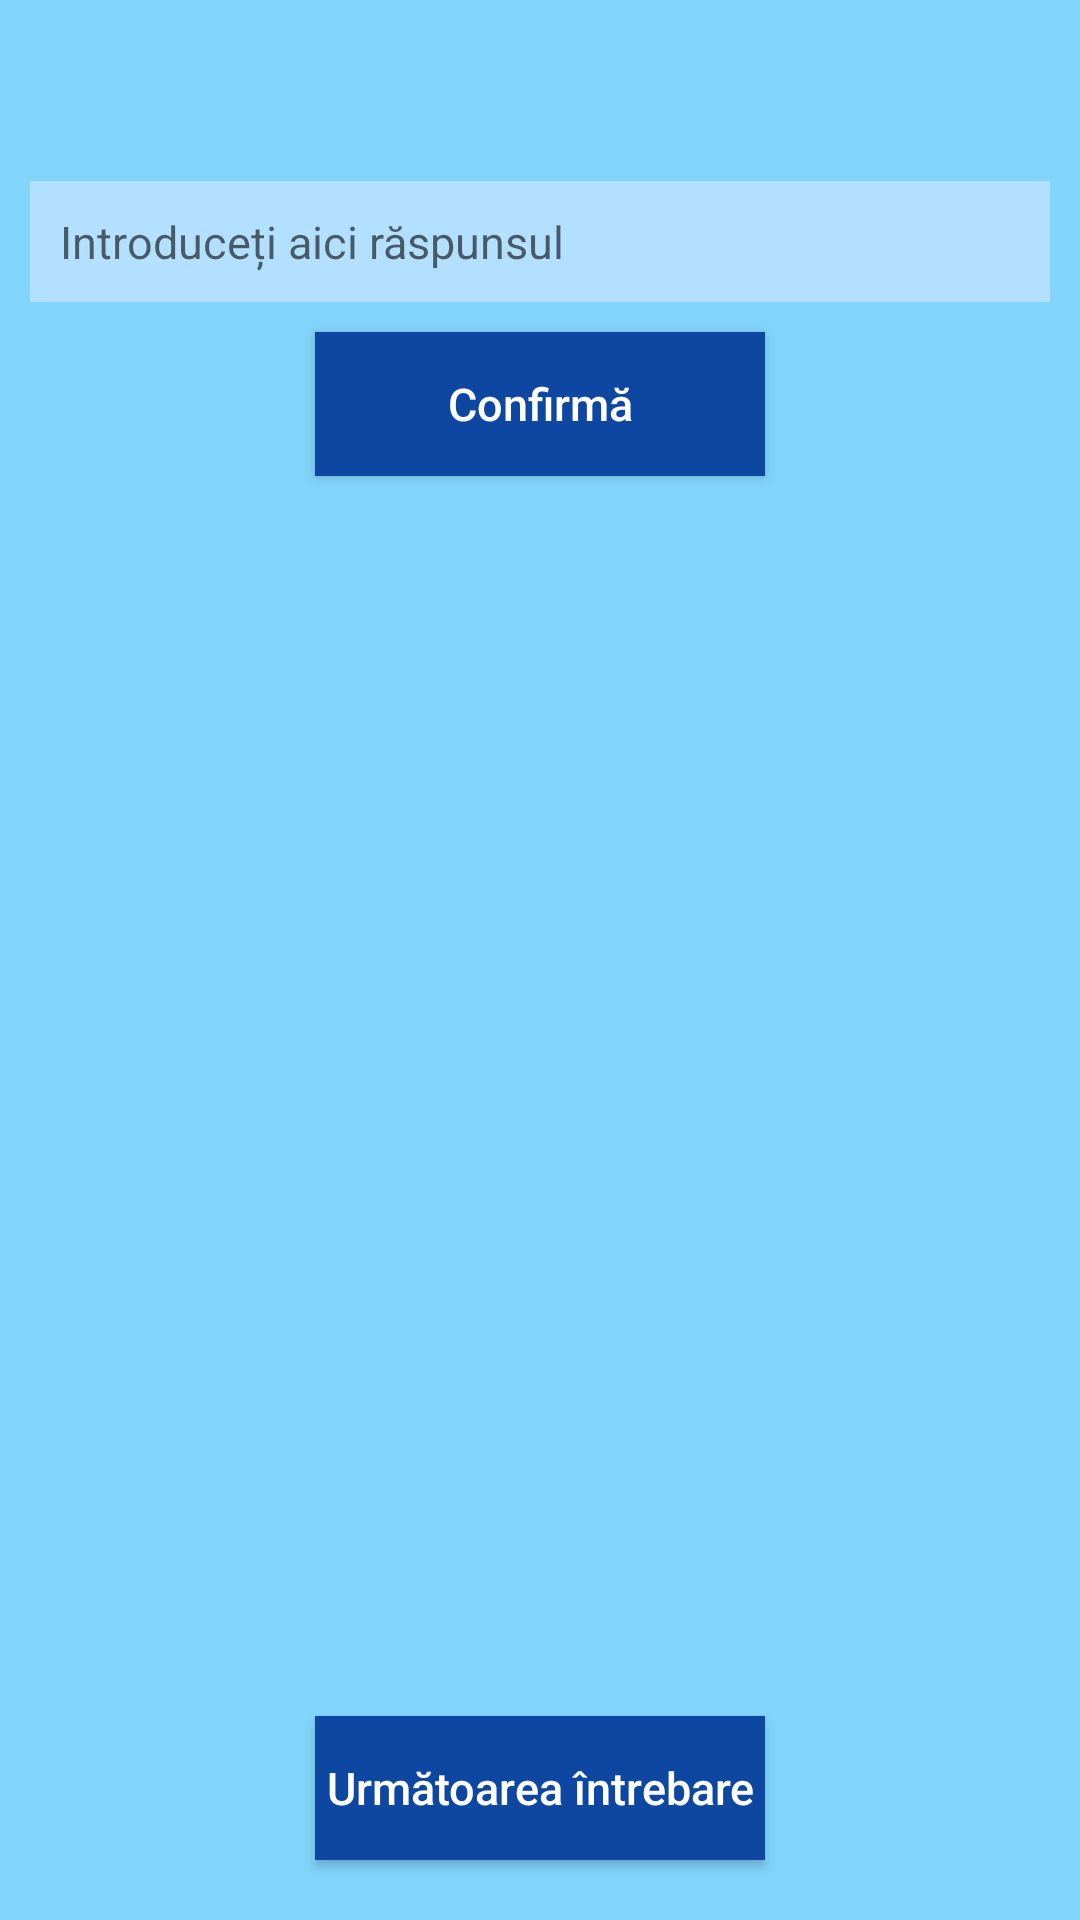

Android layout source for this screen:
<!-- AndroidManifest.xml: application theme AppTheme -->
<!-- res/layout/activity_exerseaza.xml -->
<?xml version="1.0" encoding="utf-8"?>
<RelativeLayout xmlns:android="http://schemas.android.com/apk/res/android"
    xmlns:tools="http://schemas.android.com/tools"
    android:layout_width="match_parent"
    android:layout_height="match_parent"
    android:background="@color/colorPrimary"
    tools:context="com.example.android.stiumate.Exerseaza">

    <TextView
        android:id="@+id/exerseaza_intrebare"
        style="@style/TextView"
        android:layout_marginTop="10dp" />

    <EditText
        android:id="@+id/exerseaza_raspuns"
        style="@style/EditText"
        android:layout_below="@id/exerseaza_intrebare"
        android:layout_marginTop="30dp"
        android:hint="@string/introdu_raspuns" />

    <Button
        android:id="@+id/exerseaza_butonRaspuns"
        style="@style/Buton"
        android:layout_below="@id/exerseaza_raspuns"
        android:layout_marginTop="10dp"
        android:text="@string/confirma" />

    <TextView
        android:id="@+id/exerseaza_hint"
        style="@style/TextView"
        android:layout_below="@id/exerseaza_butonRaspuns"
        android:layout_marginTop="30dp" />
    <TextView
        android:id="@+id/exerseaza_greseli"
        style="@style/TextView"
        android:layout_below="@id/exerseaza_hint"
        android:layout_marginTop="30dp"
         />

    <Button
        android:id="@+id/exerseaza_urmatoareIntrebare"
        style="@style/Buton"
        android:layout_alignParentBottom="true"
        android:layout_marginBottom="20dp"
        android:text="@string/urmatoarea" />

</RelativeLayout>
<!-- resources referenced by this layout -->
<resources>
  <color name="colorPrimary">#81d4fa</color>
  <string name="confirma">Confirmă</string>
  <string name="introdu_raspuns">Introduceți aici răspunsul</string>
  <string name="urmatoarea">Următoarea întrebare</string>
  <style name="Buton">
          <item name="android:textSize">15sp</item>
          <item name="android:layout_height">wrap_content</item>
          <item name="android:layout_width">150dp</item>
          <item name="android:textColor">#fff</item>
          <item name="android:background">#0d47a1</item>
          <item name="android:layout_centerHorizontal">true</item>
          <item name="android:textAllCaps">false</item>
      </style>
  <style name="EditText">
          <item name="android:textSize">15sp</item>
          <item name="android:inputType">text</item>
          <item name="android:layout_height">wrap_content</item>
          <item name="android:layout_width">match_parent</item>
          <item name="android:textColor">#000</item>
          <item name="android:background">#b3e0ff</item>
          <item name="android:padding">10dp</item>
          <item name="android:layout_centerHorizontal">true</item>
          <item name="android:singleLine">true</item>
          <item name="android:layout_marginStart">10dp</item>
          <item name="android:layout_marginEnd">10dp</item>
      </style>
  <style name="TextView">
          <item name="android:textSize">15sp</item>
          <item name="android:gravity">center</item>
          <item name="android:layout_height">wrap_content</item>
          <item name="android:layout_width">match_parent</item>
          <item name="android:textColor">#000</item>
          <item name="android:textAlignment">center</item>
          <item name="android:layout_centerHorizontal">true</item>
          <item name="android:layout_marginStart">10dp</item>
          <item name="android:layout_marginEnd">10dp</item>
      </style>
  <style name="AppTheme" parent="Theme.AppCompat.Light.DarkActionBar">
          
          <item name="colorPrimary">#0d47a1</item>
          <item name="colorPrimaryDark">#002171</item>
          <item name="colorAccent">#33cc33</item>
      </style>
</resources>
